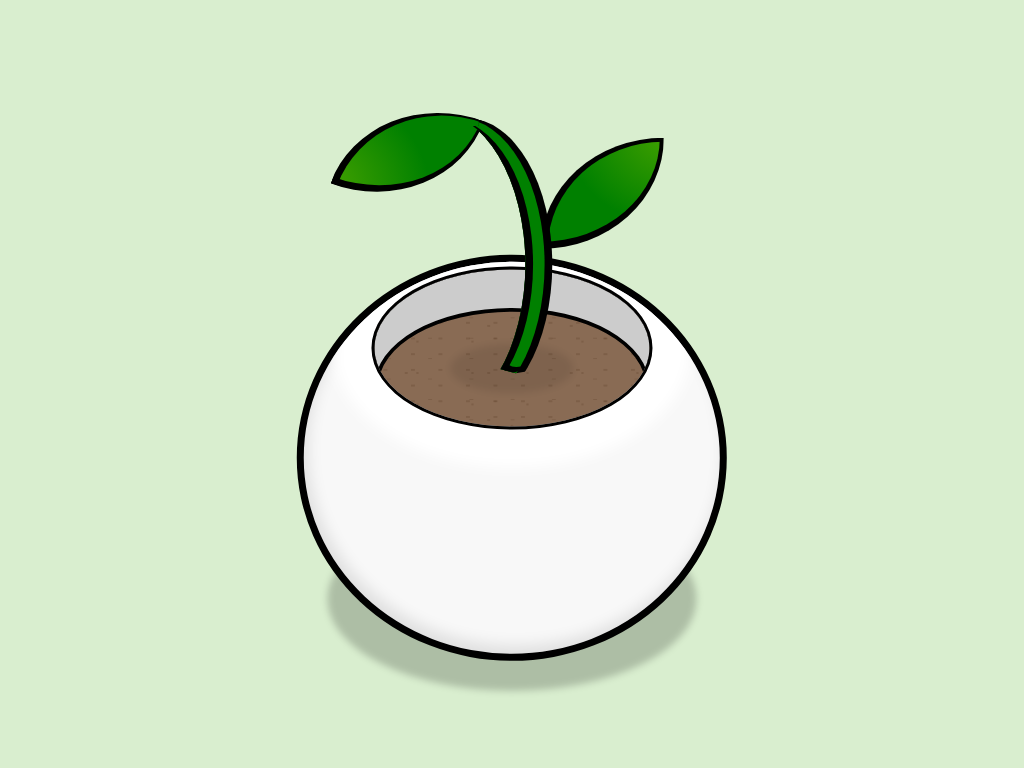

Recreate this image using only HTML and CSS.

<!-- file: plant-sprout.html -->
<!doctype html>
<html lang="en">
<head>
  <meta charset="utf-8">
  <meta name="viewport" content="width=device-width, initial-scale=1">
  <title>Plant sprout</title>
  <link rel="stylesheet" href="plant-sprout.css">
</head>
<body>
<div class="cartoon">
<div class="shadow r"></div>
<div class="pot b r ha"></div>
<div class="leave b"></div>
<div class="leave leave-2 b"></div>
<div class="shadow plant-shadow r"></div>
<div class="plant r ha"></div>
</div>
</body>
</html>


/* file: plant-sprout.css */
/* Álvaro Montoro · https://codepen.io/alvaromontoro/pen/jOqLoEp
   Collection: https://github.com/pagespeed-pro/css-art.com/tree/1ce83a9cee23fec9a7b1d665c8b40f9d464c97ee/artwork/plant-sprout */
html, body {
  background: #4a13;
}

.cartoon {
  position: absolute;
  top: 50%;
  left: 50%;
  transform: translate(-50%, -50%);
  width: 80vmin;
  height: 80vmin;
}

.cartoon div {
  position: absolute;
  box-sizing: border-box;
}

.b {
  border: 1vmin solid black;
}

.r {
  border-radius: 100%;
}

.hb::before,
.ha::after {
  content: "";
  display: block;
  position: absolute;
}

/****/
.pot {
  width: 70%;
  height: 66%;
  bottom: 5%;
  left: 50%;
  transform: translate(-50%, 0);
  background: #f8f8f8;
  box-shadow: inset 0.5vmin -1vmin 2vmin rgba(0,0,0,0.1);
  overflow: hidden;
}

.pot::after {
  width: 66%;
  height: 40%;
  border: 0.5vmin solid;
  border-radius: 50%;
  left: 50%;
  top: 22%;
  transform: translate(-50%, -50%);
  box-shadow: inset 0 5vmin #ccc, inset 0 5vmin 0 0.5vmin, inset 0 0 0 15vmin rgba(100, 60, 30, 0.75), 0 0 2vmin 5vmin #fff;
  background-image:
    radial-gradient(rgba(0,0,0,0.2) 0.25vmin, transparent 0.25vmin),
    radial-gradient(rgba(0,0,0,0.2) 0.25vmin, transparent 0.25vmin),
    radial-gradient(rgba(0,0,0,0.2) 0.125vmin, transparent 0.25vmin),
    radial-gradient(rgba(0,0,0,0.2) 0.25vmin, transparent 0.25vmin),
    radial-gradient(rgba(0,0,0,0.2) 0.125vmin, transparent 0.25vmin),
    radial-gradient(rgba(0,0,0,0.2) 0.25vmin, transparent 0.25vmin);
    background-size: 15% 13%, 10% 10%, 20% 20%, 30% 30%, 40% 40%, 50% 50%;
    background-position: 15% 13%, 10% 10%, -18% 20%, 38% 30%, 40% 40%, 50% 50%;
}

.shadow {
  width: 60%;
  height: 30%;
  background: rgba(0,0,0,0.2);
  bottom: 0;
  left: 50%;
  transform: translate(-50%, 0);
  filter: blur(0.5vmin);
}

.plant-shadow {
  width: 20%;
  height: 8%;
  top: 43.5%;
  opacity: 0.4;
}

.plant {
  width: 30%;
  height: 50%;
  left: 50%;
  top: 5%;
  transform: translate(-93%, 1%);
  box-shadow: 2vmin 0 0 -1vmin, 3.5vmin 0 0 -1vmin green, 4.5vmin 0 0 -1vmin;
  clip-path: polygon(0% 5%, 75% 5%, 75% 0%, 150% 0%, 150% 80%, 95% 85.5%, 0% 70%);
}

.plant::after {
  width: 12%;
  height: 5%;
  border-radius: 50%;
  top: 78.5%;
  left: 89.5%;
  box-shadow: -0.6vmin 1vmin 0 -0.25vmin
}

.leave {
  width: 20%;
  height: 18%;
  backgorund: green;
  border-radius: 100% 0% 100%;
  top: 10%;
  left: 54.75%;
  background: green;
  background-image: radial-gradient(at 110% -10%, #ff04, green 60%);
  border-right-width: 0.6vmin;
  border-top-width: 0.6vmin;
}

.leave-2 {
  top: 3.25%;
  left: 23%;
  transform: rotate(20deg);
  border-right-width: 0.5vmin;
  border-top-width: 0.33vmin;
  background-image: radial-gradient(at -10% 110%, #ff04, green 60%);
}
